The GitHub repository jayx101/ObjectRecognition contains a labelled image folder "dataset" with 11 categories: bulb, Fitbit, glasses, keys, Leatherman multi-tool, Nurofen, pliers, remote control, tape, trigger, trigger small. Examples follow, each with its label.

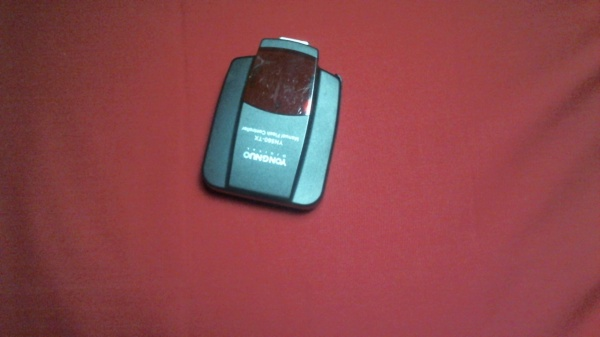
Label: trigger

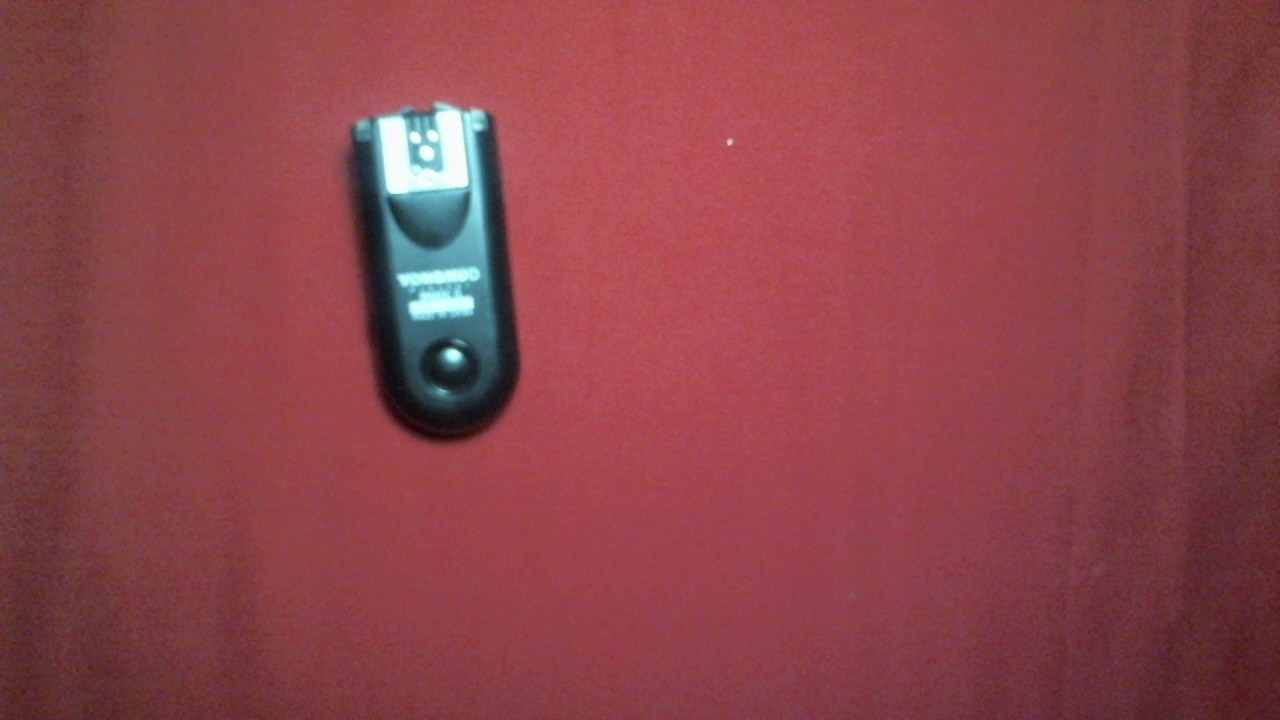
Label: trigger small

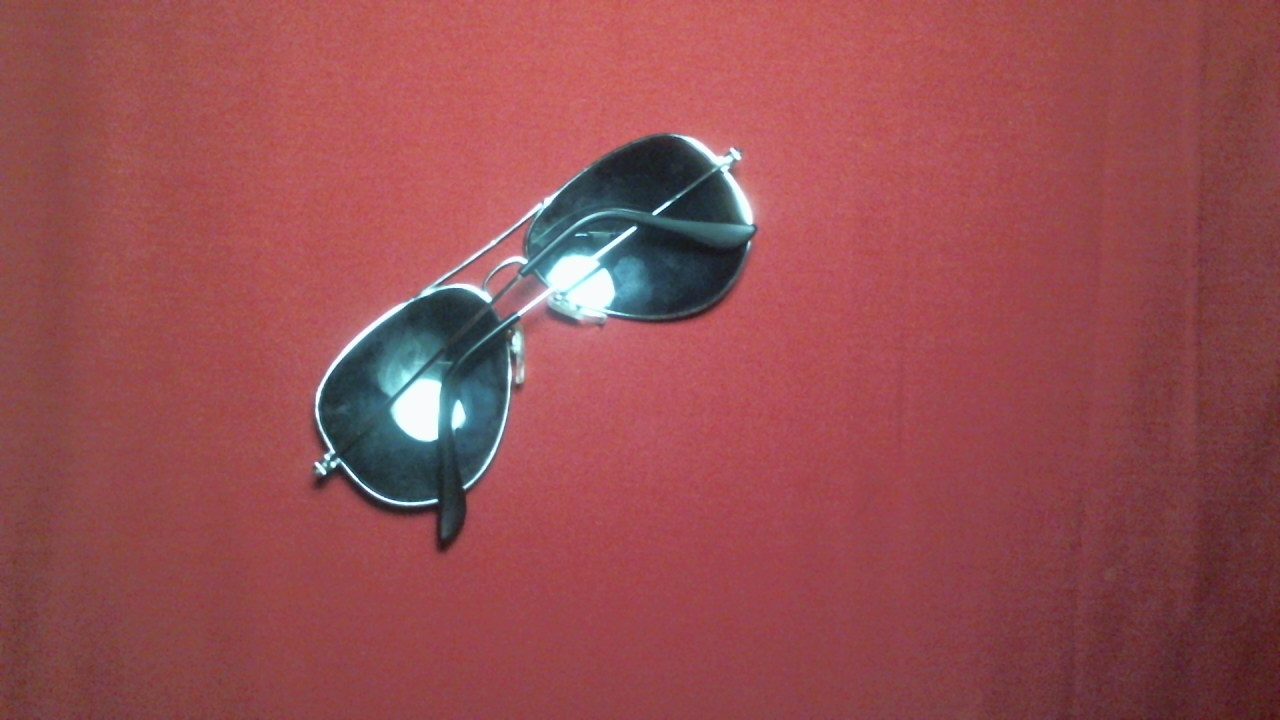
Label: glasses

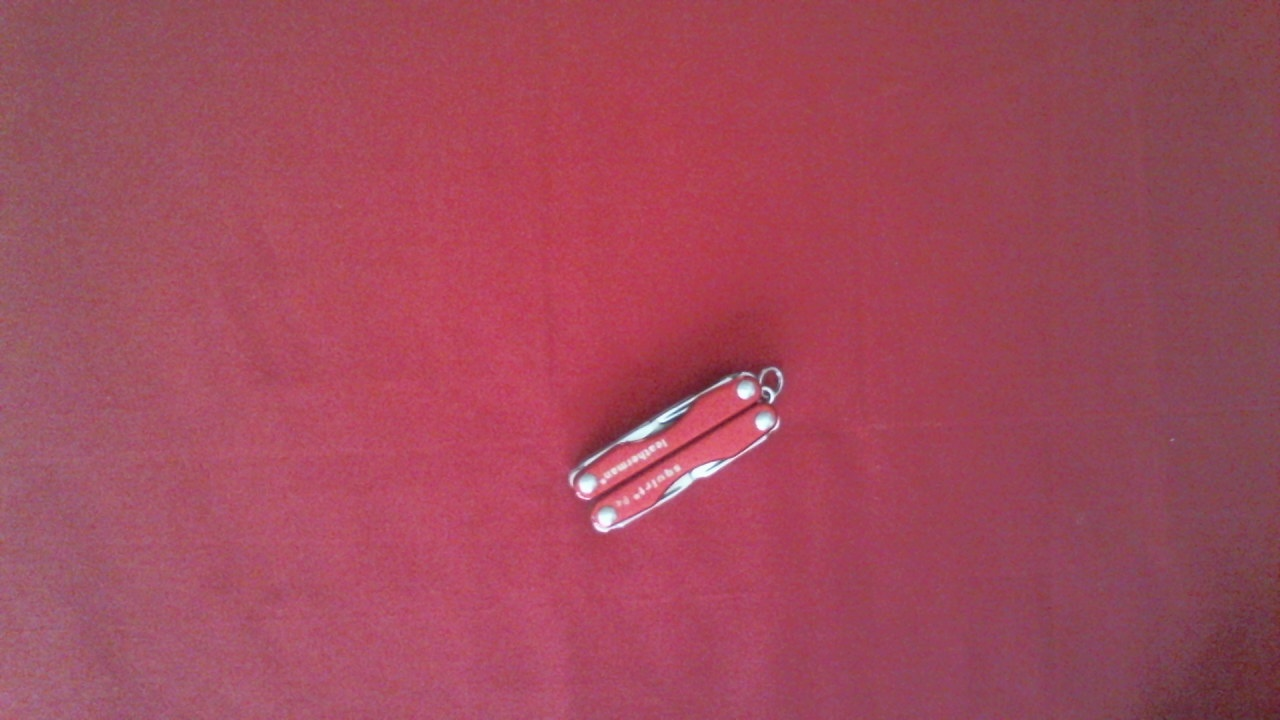
Label: Leatherman multi-tool

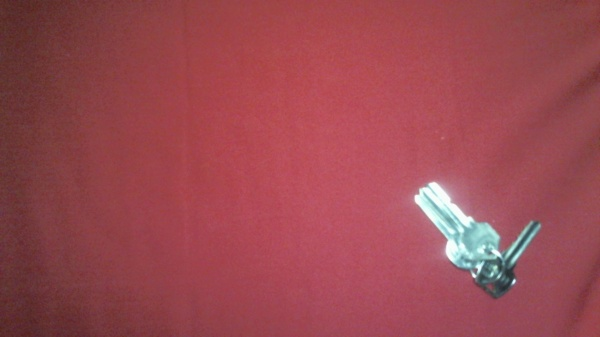
Label: keys

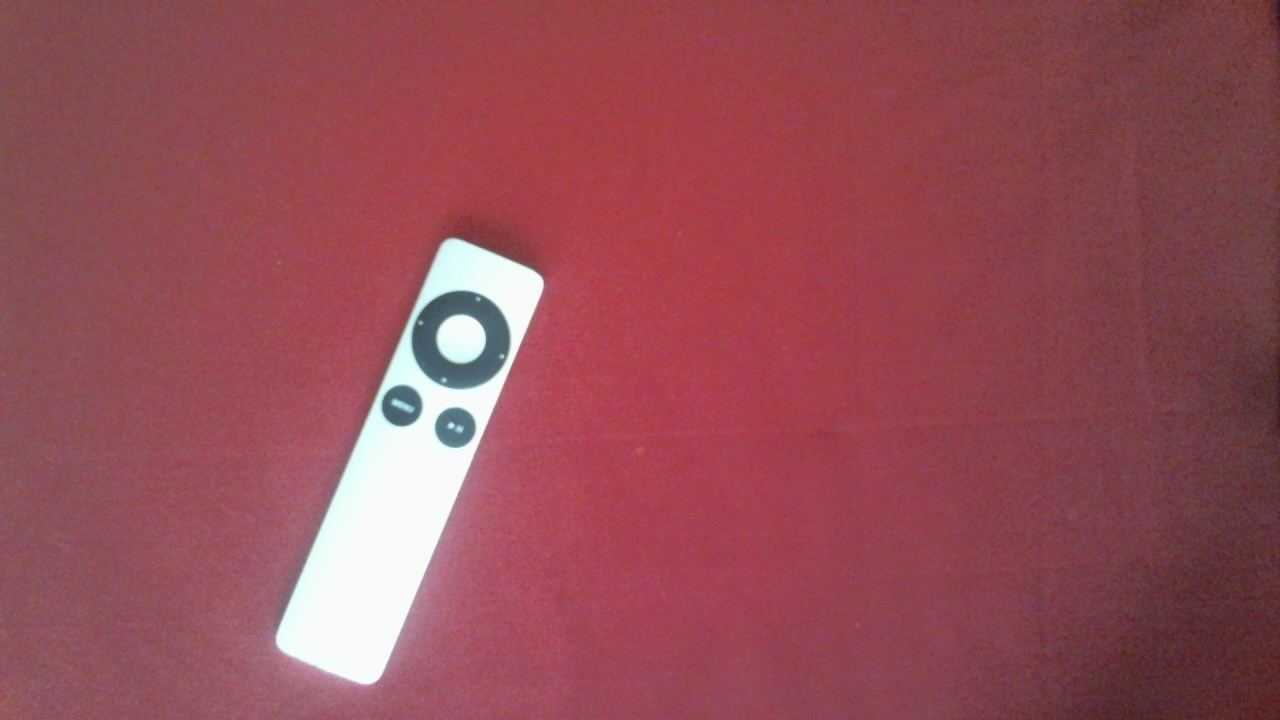
Label: remote control
